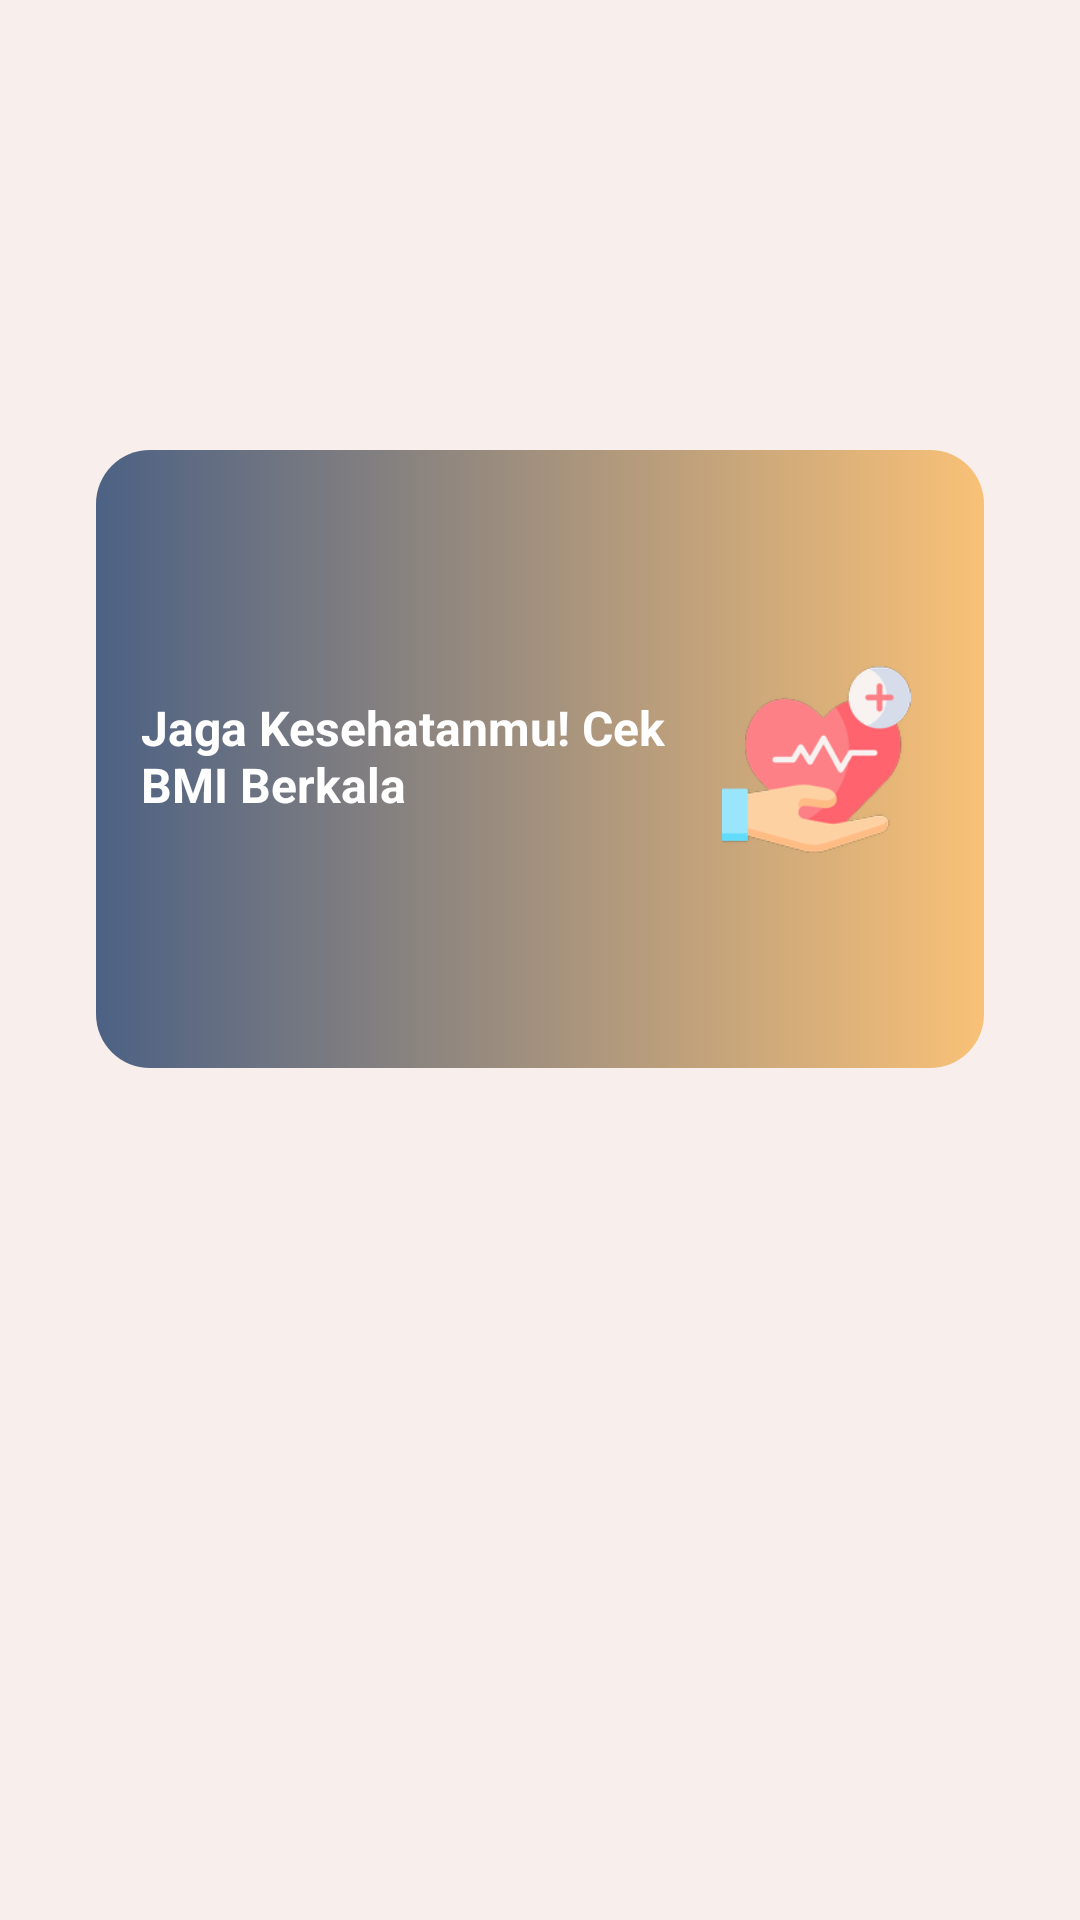

This screen was rendered from an Android layout file. Write that file and the resources it references.
<!-- AndroidManifest.xml: application theme Theme.HitungMBI -->
<!-- res/layout/activity_tips.xml -->
<?xml version="1.0" encoding="utf-8"?>
<androidx.constraintlayout.widget.ConstraintLayout
    android:id="@+id/main"
    xmlns:android="http://schemas.android.com/apk/res/android"
    xmlns:app="http://schemas.android.com/apk/res-auto"
    xmlns:tools="http://schemas.android.com/tools"
    android:layout_width="match_parent"
    android:layout_height="match_parent">

    <ScrollView
        android:layout_width="match_parent"
        android:layout_height="match_parent"
        android:background="#F8EEEC"
        app:layout_constraintBottom_toBottomOf="parent"
        app:layout_constraintEnd_toEndOf="parent"
        app:layout_constraintStart_toStartOf="parent"
        app:layout_constraintTop_toTopOf="parent">

        <LinearLayout
            android:layout_width="match_parent"
            android:layout_height="wrap_content"
            android:orientation="vertical" >


            <androidx.constraintlayout.widget.ConstraintLayout
                android:id="@+id/layoutTips"
                android:layout_width="match_parent"
                android:layout_height="206dp"
                android:layout_marginStart="32dp"
                android:layout_marginTop="150dp"
                android:layout_marginEnd="32dp"
                android:background="@drawable/background_banner">

                <ImageView
                    android:id="@+id/imageView5"
                    android:layout_width="76dp"
                    android:layout_height="63dp"
                    android:layout_marginEnd="18dp"
                    app:layout_constraintBottom_toBottomOf="parent"
                    app:layout_constraintEnd_toEndOf="parent"
                    app:layout_constraintTop_toTopOf="parent"
                    app:srcCompat="@drawable/ic_hearth" />

                <TextView
                    android:id="@+id/textView7"
                    android:layout_width="0dp"
                    android:layout_height="wrap_content"
                    android:text="Jaga Kesehatanmu! Cek BMI Berkala"
                    android:textColor="#ffffff"
                    android:textSize="16sp"
                    android:textStyle="bold"
                    android:gravity="center_vertical"
                    android:layout_marginStart="15dp"

                    app:layout_constraintBottom_toBottomOf="@+id/imageView5"
                    app:layout_constraintEnd_toStartOf="@+id/imageView5"
                    app:layout_constraintHorizontal_bias="0.75"
                    app:layout_constraintStart_toStartOf="parent"
                    app:layout_constraintTop_toTopOf="@+id/imageView5"
                    app:layout_constraintVertical_bias="0.454" />

            </androidx.constraintlayout.widget.ConstraintLayout>

        </LinearLayout>
    </ScrollView>
</androidx.constraintlayout.widget.ConstraintLayout>
<!-- resources referenced by this layout -->
<resources>
  <!-- drawable background_banner (drawable) -->
  <?xml version="1.0" encoding="utf-8"?>
  <selector xmlns:android="http://schemas.android.com/apk/res/android">
      <item>
          <shape android:shape="rectangle">
              <corners android:radius="18sp" />
              <gradient android:startColor="#4c6184" android:endColor="#f9c177" android:angle="0" />
          </shape>
      </item>
  </selector>
  <!-- drawable ic_hearth: png bitmap (drawable-hdpi, 7749 bytes) -->
  <style name="Theme.HitungMBI" parent="Base.Theme.HitungMBI" />
  <style name="Base.Theme.HitungMBI" parent="Theme.Material3.DayNight.NoActionBar">
          
          
      </style>
</resources>
